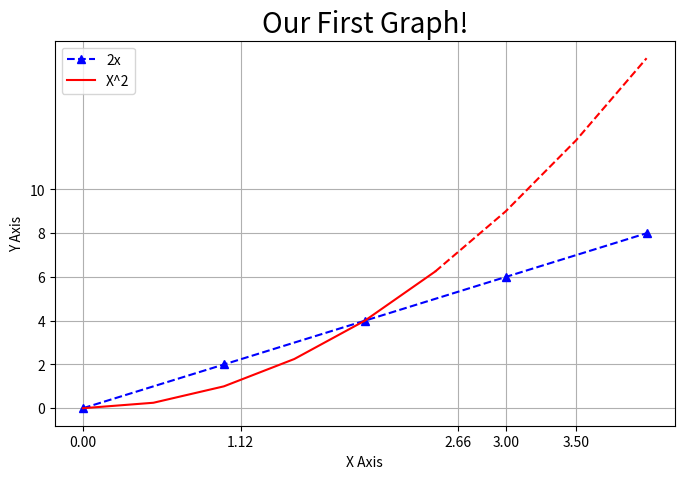
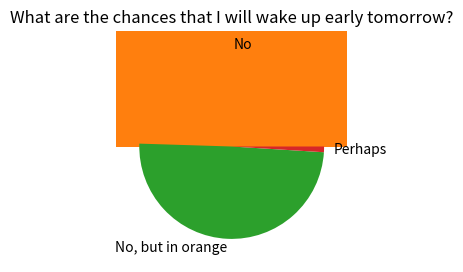
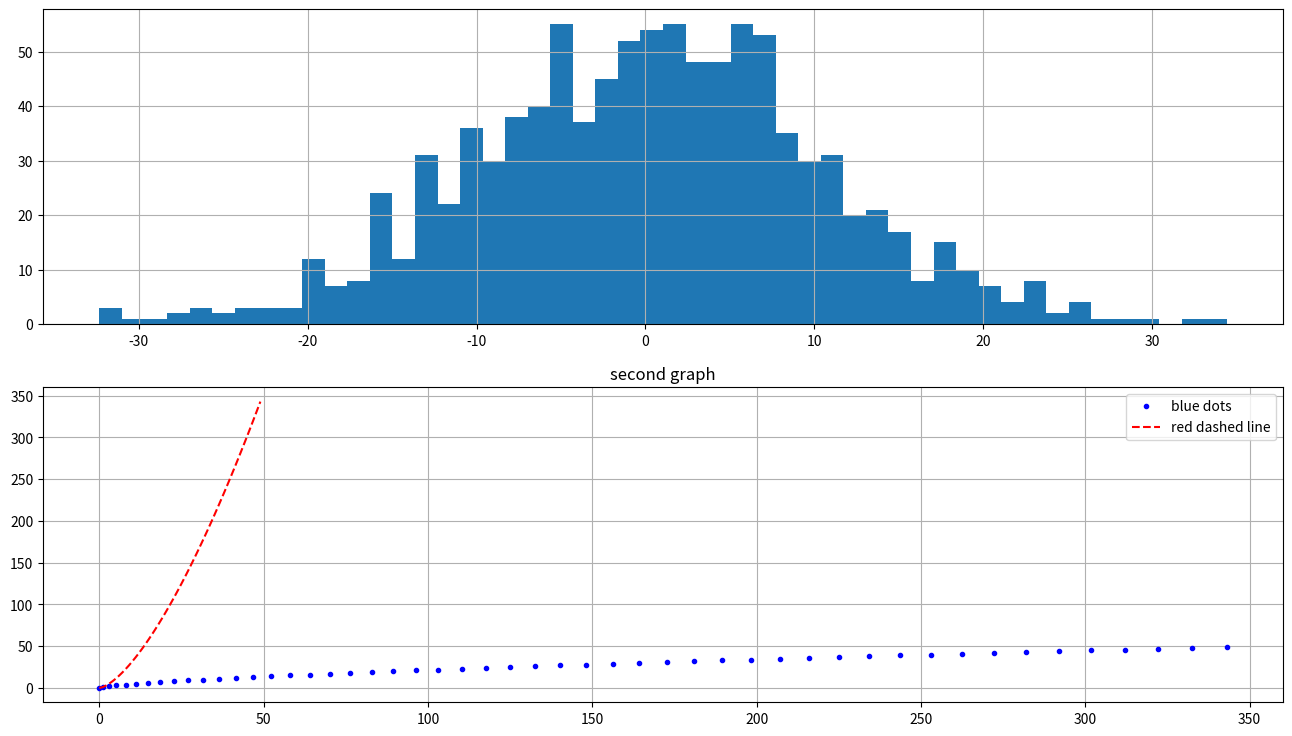
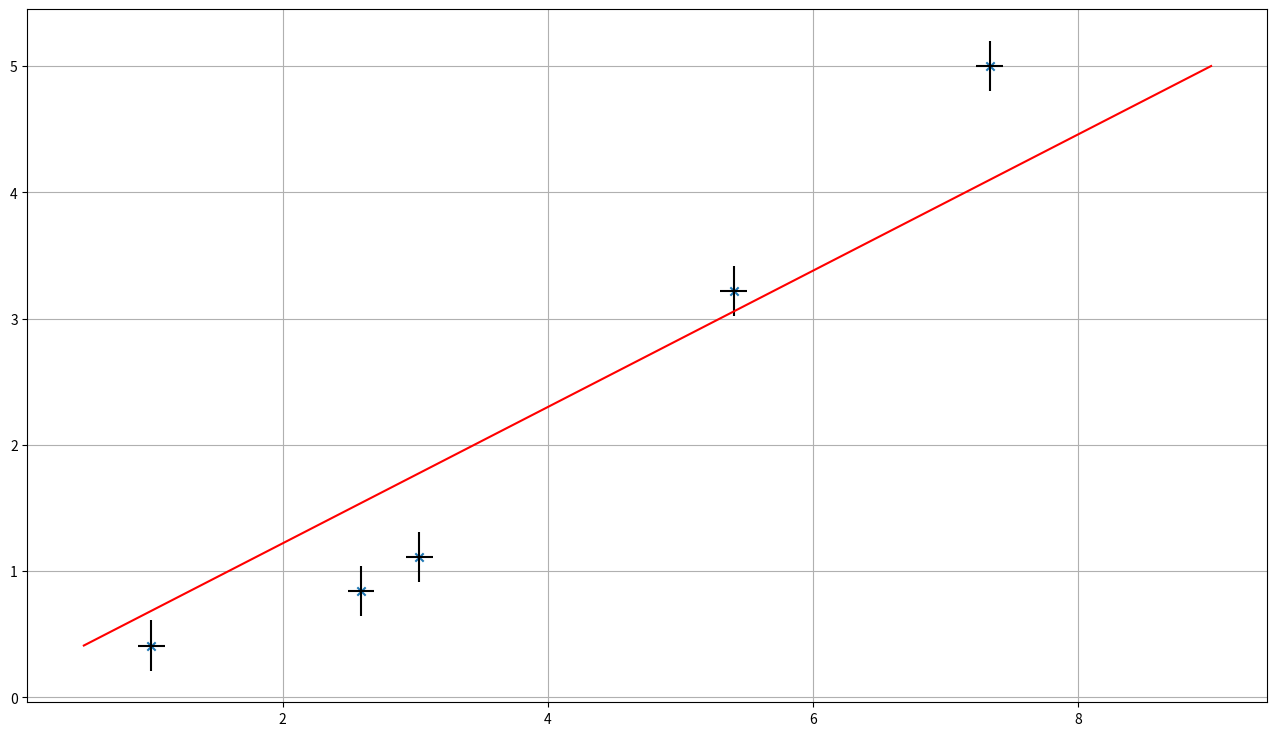

Source code (Python) for these figures, in order:
# импорт библиотек matplotlib, numpy, pandas (понадобится для считывания данных)
import matplotlib.pyplot as plt
import numpy as np
import pandas as pd
x = [0,1,2,3,4]
y = [0,2,4,6,8]

# Инициализировать рисунок/Figure
# dpi -- количество пикселей на дюйм в рисунке
# figsize -- пропорции "поля" рисунка
plt.figure(figsize=(8,5), dpi=100)

# Line 1

# Основные возможные аргументы функции plot. По умолчанию необходимы только x и y
#plt.plot(x,y, label='2x', color='red', linewidth=2, marker='.', linestyle='--', markersize=10, markeredgecolor='blue')

#нарисуем график первой функции -- 2x
plt.plot(x,y, 'b^--', label='2x')

## Line 2

# С помощью numpy мы можем создавать массив из чисел с определенным интервалом функцией arange. np.linspace(..) делает то же самое, но с целыми числами
x2 = np.arange(0,4.5,0.5)

# Нарисуем часть второго графика как сплошную кривую -- квадрат значений x2
# Поскольку x2 -- массив numpy, мы можем это сделать просто "возведя в квадрат" массив
plt.plot(x2[:6], x2[:6]**2, 'r', label='X^2')

# Нарисуем часть графика пунктиром. 'r' после x и y означает красный цвет, '--' - рисовку пунктиром 
plt.plot(x2[5:], x2[5:]**2, 'r--')

# Добавим заголовок (в fontdict нужен словарь, шрифт должен поддерживаться matplotlib'ом)
plt.title('Our First Graph!', fontdict={'fontname': 'sans-serif', 'fontsize': 20})

# Подпишем оси
plt.xlabel('X Axis')
plt.ylabel('Y Axis')

# Зададим какие-нибудь корявые "штрихи"/ticks на осях. в эти фунции можно передать любой список
plt.xticks([0,1.12,2.66,3,3.5])
plt.yticks([0,2,4,6,8,10])

# сделаем по этим штрихам сетку
plt.grid()
# функция легенды графика для отображения label'ов графиков
plt.legend()

# Можем сохранить график в высоком качестве
plt.savefig('mygraph.png', dpi=300)

# И вызвать эту функцию чтобы график сразу после отрисовки не пропал, пока мы его не закроем
plt.show()
# принцип настройки схожий, но вместо plt.plot используем plt.bar
labels = ['A', 'B', 'C']
values = [1,4,2]

plt.figure(figsize=(5,3), dpi=100)

bars = plt.bar(labels, values)

plt.savefig('barchart.png', dpi=300)

plt.show()
# создадим два списка чисел от 0 до 49 и составим список S попарных сумм элементов двух списков
# посмотрим распределение получившихся чисел построив гистограмму

x = [i for i in range(50)]
y = [j for j in range(50)]
S = [i + j for i in x for j in y]

#bins задает количество столбцов гистограммы. если не задать, подберутся автоматически
plt.hist(S, bins = 20)

plt.show()
# получился треугольник с центром около 50
# сложить два равномерных распределения -- самый простой способ получить треугольное распределение
# попробуем сгенерировать случайные числа из нормального распределения и посмотреть, как оно выглядит

# среднее
pos = 0

# параметр отвечающий за разброс
scale = 10

# размер массива случайных чисел (сколько их сгенерируем)
size = 10000000

# используем функцию из подраздела random библиотеки numpy и передадим наши параметры
values = np.random.normal(pos, scale, size)

# строим гистограмму с 100 блоков
plt.hist(values, 100)

plt.show()
plt.pie([0.5, 0.5, 0.01], labels = ['No','No, but in orange','Perhaps'])

plt.title('What are the chances that I will wake up early tomorrow?')

plt.show()
fig = plt.figure(figsize=(16, 9))  # создали рисунок/Figure Fig пропорциями 16:9
ax1 = fig.add_subplot(
    211)  # создали Axes (подграфик) ax1 в серии из 2 графиков, поставили на позицию [1,1] -- левый верхний угол
ax2 = fig.add_subplot(
    212)  # создали Axes ax2 в серии из 2 графиков, поставили на позицию [1,2] -- первый график во второй "строке" графиков

# сгенерируем данные для какой-нибудь гистограммы
values = np.random.normal(0, 10, 1000)

# строим гистограмму с 50 блоками
ax1.hist(values, 50)
ax1.grid()  # делаем сетку на графике ax1

x = [i for i in range(50)]
y = [j ** 1.5 for j in x]

ax2.plot(y, x, 'b.', label='blue dots')
ax2.plot(x, y, 'r--', label='red dashed line')
ax2.set_title('second graph')  # здесь название функции немного отличается от случая, когда мы вызывали напрямую из plt!

ax2.grid()  # делаем сетку на графике ax2
ax2.legend()  # делаем легенду на графике ax2
plt.savefig('my1graph.png', dpi=300)
fig.show()
fig = plt.figure(figsize = (16,9)) # создали рисунок/Figure Fig пропорциями 16:9
ax1 = fig.add_subplot(111) # допустим, больше 1 графика нам не надо

x_measured = [1.01, 2.59, 3.03, 5.40, 7.33]
y_measured = [0.41, 0.84, 1.11, 3.22, 5.00]

#используем встроенный линейный интерполятор чтобы посчитать значения прямой МНК в точках, на которых будем строить нашу прямую
#Поскольку мы хотим прямую, нам достаточно двух точек -- начало и конец прямой
x = [0.5, 9.0]
y = np.interp(x, x_measured, y_measured)

# ставим точки функцией scatter, точки будем ставить крестиком
ax1.scatter(x_measured, y_measured, marker='x')

# поставим кресты погрешностей, linestyle = None, чтобы кресты не соединялись прямыми
ax1.errorbar(x_measured, y_measured, yerr=0.2, xerr = 0.1, color = 'k', linestyle = 'None')

#построим красную прямую МНК
ax1.plot(x,y, 'r')

ax1.grid() # делаем сетку

# для готового графика для лабы по общефизу не хватает только названия, подписанных осей и легенды, но это вы уже умеете
# успехов!